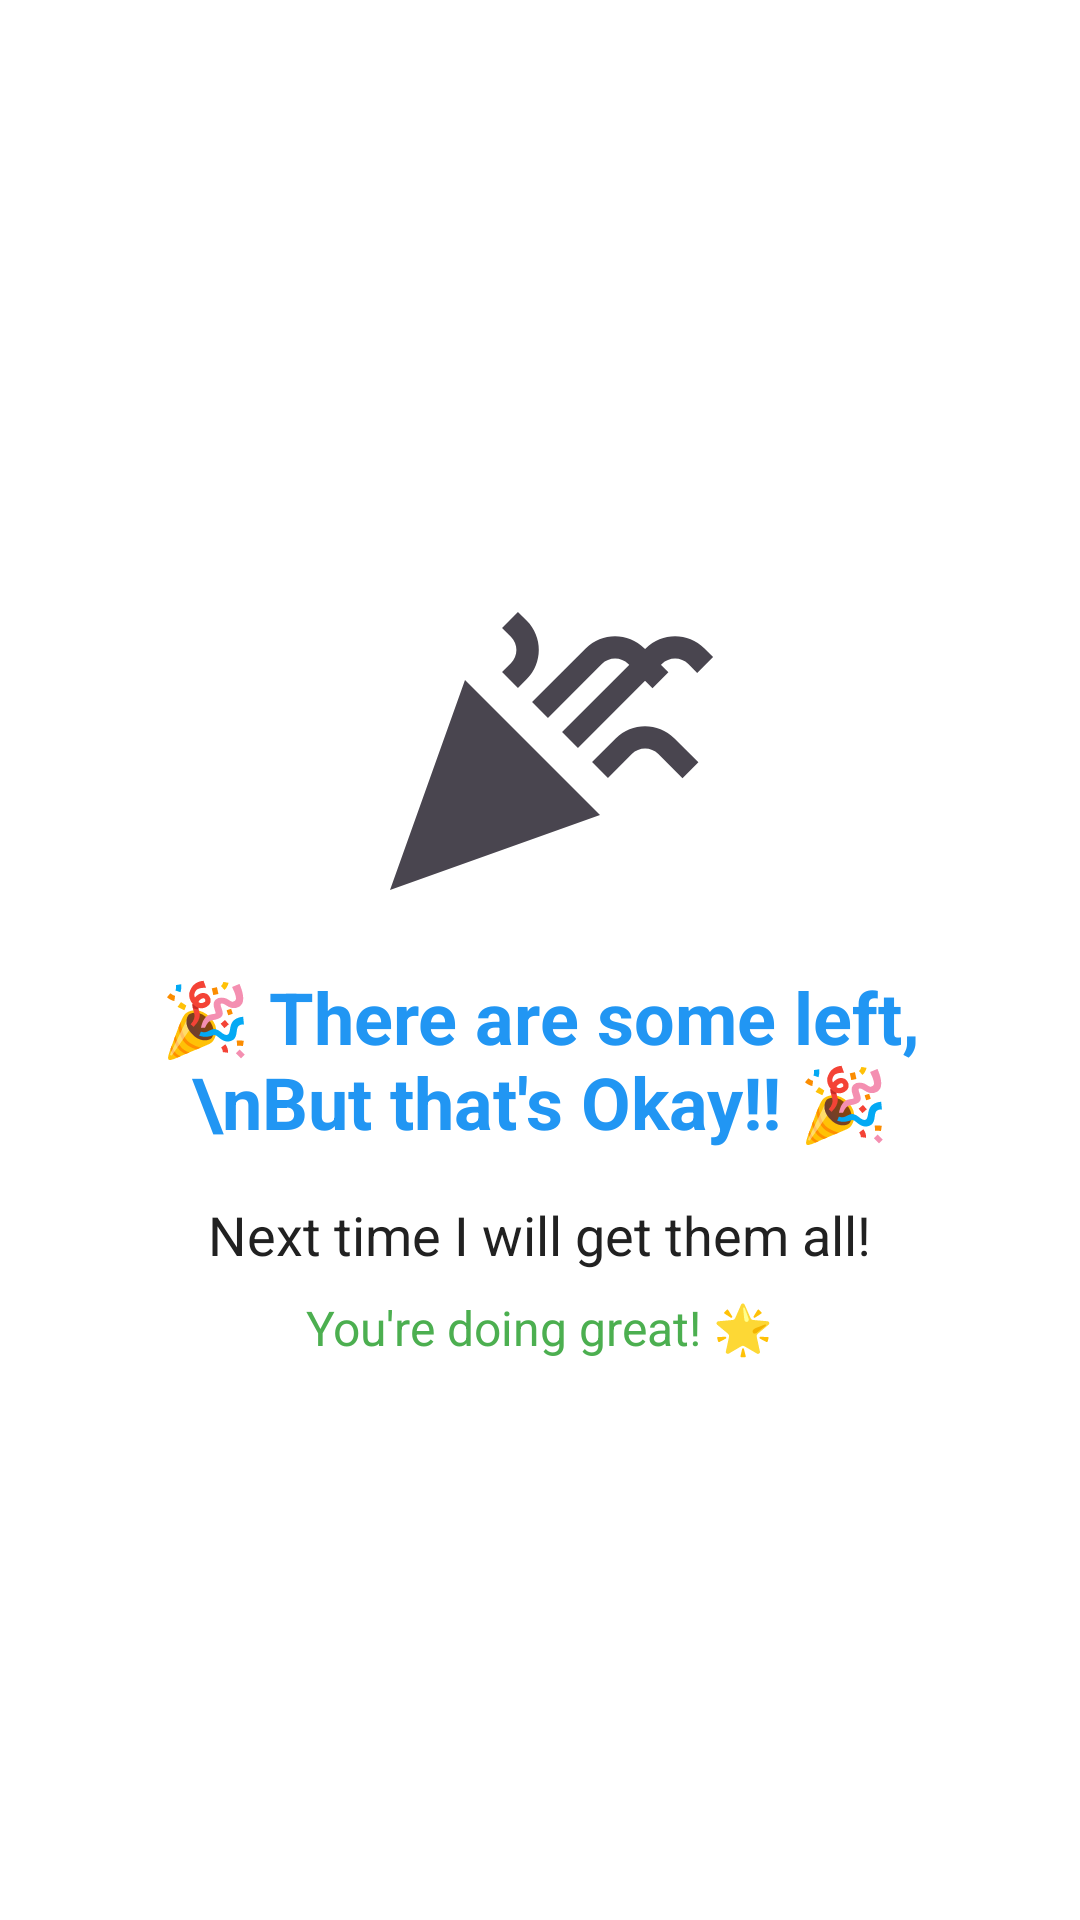

Here is an Android app screen rendered from its layout file. Give the layout XML and the strings, colors and styles it references.
<!-- AndroidManifest.xml: application theme Theme.TaskJoy -->
<!-- res/layout/dialog_did_my_best.xml -->
<?xml version="1.0" encoding="utf-8"?>
<LinearLayout xmlns:android="http://schemas.android.com/apk/res/android"
    android:layout_width="match_parent"
    android:layout_height="wrap_content"
    android:orientation="vertical"
    android:padding="24dp"
    android:gravity="center"
    android:background="@color/card_background_white">

    <ImageView
        android:layout_width="120dp"
        android:layout_height="120dp"
        android:src="@drawable/ic_celebration"
        android:layout_marginBottom="16dp"/>

    <TextView
        android:layout_width="wrap_content"
        android:layout_height="wrap_content"
        android:text="🎉 There are some left, \nBut that's Okay!! 🎉"
        android:textSize="24sp"
        android:textStyle="bold"
        android:textColor="@color/primary_blue"
        android:textAlignment="center"
        android:layout_marginBottom="16dp"/>

    <TextView
        android:layout_width="wrap_content"
        android:layout_height="wrap_content"
        android:text="Next time I will get them all!"
        android:textSize="18sp"
        android:textColor="@color/text_primary"
        android:gravity="center"
        android:layout_marginBottom="8dp"/>

    <TextView
        android:layout_width="wrap_content"
        android:layout_height="wrap_content"
        android:text="You're doing great! 🌟"
        android:textSize="16sp"
        android:textColor="@color/accent_green"
        android:gravity="center"/>

</LinearLayout>
<!-- resources referenced by this layout -->
<resources>
  <color name="accent_green">#4CAF50</color>
  <color name="card_background_white">#FFFFFF</color>
  <color name="primary_blue">#2196F3</color>
  <color name="text_primary">#212121</color>
  <!-- drawable ic_celebration (drawable) -->
  <?xml version="1.0" encoding="utf-8"?>
  <vector xmlns:android="http://schemas.android.com/apk/res/android"
      android:width="24dp"
      android:height="24dp"
      android:viewportWidth="24"
      android:viewportHeight="24"
      android:tint="?attr/colorControlNormal">
      <path
          android:fillColor="@android:color/white"
          android:pathData="M2,22l14,-5l-9,-9L2,22zM14.53,12.53l5.59,-5.59c0.49,-0.49 1.28,-0.49 1.77,0l0.59,0.59l1.06,-1.06l-0.59,-0.59c-1.07,-1.07 -2.82,-1.07 -3.89,0l-5.59,5.59L14.53,12.53zM10.06,6.88L9.47,7.47l1.06,1.06l0.59,-0.59c1.07,-1.07 1.07,-2.82 0,-3.89l-0.59,-0.59L9.47,4.53l0.59,0.59C10.55,5.61 10.55,6.4 10.06,6.88zM17.06,11.88l-1.59,1.59l1.06,1.06l1.59,-1.59c0.49,-0.49 1.28,-0.49 1.77,0l1.61,1.61l1.06,-1.06l-1.61,-1.61C19.87,10.81 18.13,10.81 17.06,11.88zM15.06,5.88l-3.59,3.59l1.06,1.06l3.59,-3.59c0.49,-0.49 1.28,-0.49 1.77,0l1.61,1.61l1.06,-1.06l-1.61,-1.61C17.87,4.81 16.13,4.81 15.06,5.88z"/>
  </vector>
  <style name="Theme.TaskJoy" parent="Base.Theme.TaskJoy" />
  <style name="Base.Theme.TaskJoy" parent="Theme.Material3.DayNight">
          
          
  
          <item name="colorPrimary">#00A8AE</item>
          
          <item name="colorPrimaryDark">#00A8AE</item>
          
          <item name="colorAccent">#FFC107</item>
  
  
      </style>
</resources>
